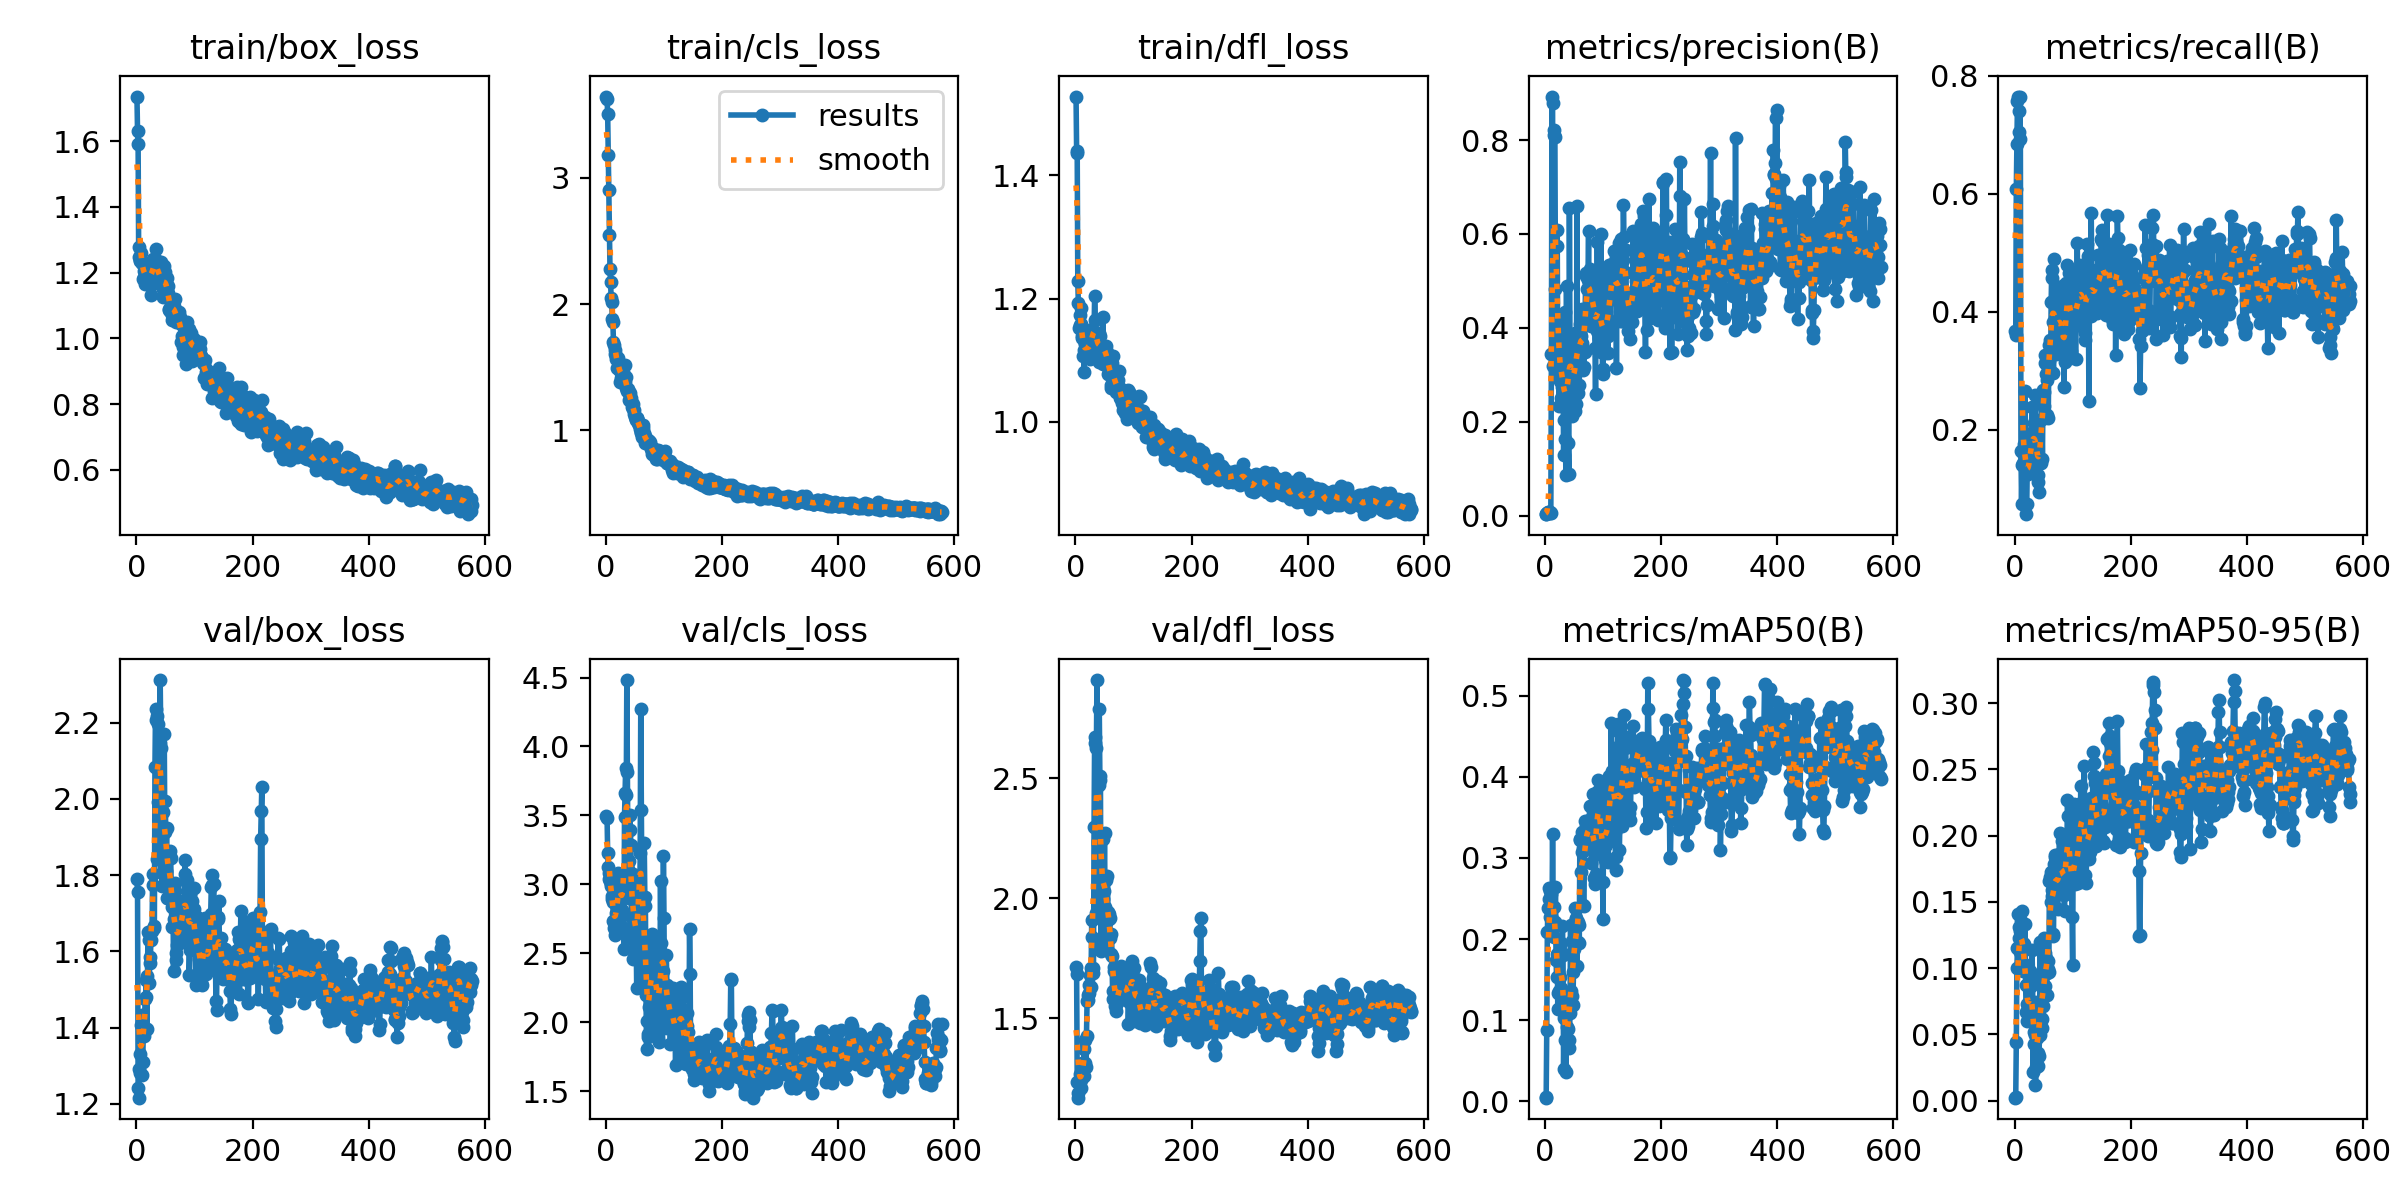

Source data for this figure (header and first rows):
epoch, time, train/box_loss, train/cls_loss, train/dfl_loss, metrics/precision(B), metrics/recall(B), metrics/mAP50(B), metrics/mAP50-95(B), val/box_loss, val/cls_loss, val/dfl_loss, lr/pg0, lr/pg1, lr/pg2
1, 4.61, 1.736, 3.644, 1.528, 0.00313, 0.3675, 0.00451, 0.0023, 1.791, 3.496, 1.713, 3.334e-05, 3.334e-05, 3.334e-05
2, 6.155, 1.631, 3.628, 1.44, 0.00318, 0.3598, 0.00509, 0.00263, 1.757, 3.48, 1.684, 8.33087e-05, 8.33087e-05, 8.33087e-05
3, 7.669, 1.592, 3.506, 1.436, 0.00598, 0.6079, 0.08825, 0.04398, 1.241, 3.229, 1.235, 0.0001332, 0.0001332, 0.0001332
4, 9.267, 1.248, 3.185, 1.228, 0.00643, 0.6843, 0.208, 0.1003, 1.216, 3.122, 1.169, 0.0001831, 0.0001831, 0.0001831
5, 10.86, 1.277, 2.903, 1.194, 0.00679, 0.7566, 0.2385, 0.1153, 1.291, 3.084, 1.19, 0.0002329, 0.0002329, 0.0002329
6, 12.52, 1.239, 2.547, 1.153, 0.00687, 0.7648, 0.2629, 0.1407, 1.281, 3.036, 1.231, 0.0002827, 0.0002827, 0.0002827
7, 14.11, 1.236, 2.28, 1.157, 0.00675, 0.7407, 0.2492, 0.1311, 1.332, 3.022, 1.244, 0.0003324, 0.0003324, 0.0003324
8, 15.68, 1.258, 2.176, 1.174, 0.00633, 0.7043, 0.2266, 0.123, 1.407, 3, 1.266, 0.0003821, 0.0003821, 0.0003821
9, 17.26, 1.229, 2.048, 1.158, 0.00679, 0.7648, 0.2593, 0.1121, 1.433, 2.989, 1.244, 0.0004317, 0.0004317, 0.0004317
10, 18.82, 1.228, 2.017, 1.185, 0.00665, 0.6925, 0.2552, 0.1279, 1.277, 2.917, 1.211, 0.0004813, 0.0004813, 0.0004813
11, 20.4, 1.179, 1.881, 1.139, 0.3448, 0.1639, 0.2289, 0.1353, 1.311, 2.894, 1.261, 0.0005308, 0.0005308, 0.0005308
12, 21.96, 1.226, 1.855, 1.136, 0.8925, 0.07489, 0.224, 0.113, 1.398, 2.874, 1.312, 0.0005803, 0.0005803, 0.0005803
13, 23.53, 1.188, 1.7, 1.106, 0.8781, 0.1398, 0.3292, 0.1431, 1.377, 2.734, 1.288, 0.0006297, 0.0006297, 0.0006297
14, 25.16, 1.205, 1.68, 1.117, 0.3186, 0.144, 0.2394, 0.1193, 1.401, 2.68, 1.261, 0.0006791, 0.0006791, 0.0006791
15, 26.71, 1.166, 1.638, 1.081, 0.8218, 0.1406, 0.2025, 0.09813, 1.475, 2.688, 1.374, 0.0007284, 0.0007284, 0.0007284
16, 28.28, 1.208, 1.606, 1.128, 0.8116, 0.1763, 0.2391, 0.1179, 1.48, 2.629, 1.315, 0.0007777, 0.0007777, 0.0007777
17, 29.84, 1.173, 1.587, 1.127, 0.8073, 0.1569, 0.2205, 0.1032, 1.526, 2.706, 1.411, 0.0008269, 0.0008269, 0.0008269
18, 31.42, 1.223, 1.567, 1.143, 0.4829, 0.2661, 0.2637, 0.1334, 1.396, 2.794, 1.299, 0.0008761, 0.0008761, 0.0008761
19, 32.98, 1.178, 1.495, 1.109, 0.4188, 0.1733, 0.1738, 0.08766, 1.534, 2.838, 1.425, 0.0009252, 0.0009252, 0.0009252
20, 34.54, 1.193, 1.548, 1.116, 0.5748, 0.05689, 0.1531, 0.06707, 1.651, 3.08, 1.571, 0.0009743, 0.0009743, 0.0009743
21, 36.12, 1.221, 1.573, 1.133, 0.6082, 0.07445, 0.182, 0.07286, 1.63, 2.874, 1.596, 0.001023, 0.001023, 0.001023
22, 37.7, 1.205, 1.493, 1.107, 0.3007, 0.1462, 0.1135, 0.06018, 1.516, 2.946, 1.574, 0.001072, 0.001072, 0.001072
23, 39.26, 1.2, 1.488, 1.122, 0.3775, 0.1256, 0.1335, 0.07132, 1.584, 3.068, 1.605, 0.001121, 0.001121, 0.001121
24, 40.81, 1.181, 1.47, 1.129, 0.2326, 0.1425, 0.1359, 0.06799, 1.571, 3.009, 1.639, 0.00117, 0.00117, 0.00117
25, 42.37, 1.13, 1.384, 1.103, 0.2862, 0.1266, 0.1333, 0.06793, 1.631, 2.998, 1.681, 0.001219, 0.001219, 0.001219
26, 43.96, 1.162, 1.418, 1.117, 0.293, 0.1788, 0.1528, 0.07566, 1.654, 2.99, 1.63, 0.001268, 0.001268, 0.001268
27, 45.48, 1.226, 1.415, 1.135, 0.4215, 0.132, 0.1956, 0.098, 1.654, 2.919, 1.712, 0.001316, 0.001316, 0.001316
28, 47.02, 1.241, 1.513, 1.151, 0.2512, 0.1311, 0.1401, 0.06373, 1.803, 2.81, 1.908, 0.001365, 0.001365, 0.001365
29, 48.59, 1.224, 1.446, 1.148, 0.2736, 0.1953, 0.1821, 0.08639, 1.775, 2.685, 1.837, 0.001414, 0.001414, 0.001414
30, 50.17, 1.223, 1.464, 1.139, 0.4089, 0.2382, 0.2155, 0.1134, 1.661, 2.681, 1.709, 0.001462, 0.001462, 0.001462
31, 51.69, 1.183, 1.406, 1.115, 0.3201, 0.172, 0.1805, 0.09354, 1.667, 2.534, 1.687, 0.001511, 0.001511, 0.001511
32, 53.22, 1.242, 1.381, 1.146, 0.1282, 0.1747, 0.04003, 0.02177, 2.083, 3.49, 2.297, 0.001559, 0.001559, 0.001559
33, 54.77, 1.27, 1.514, 1.204, 0.2031, 0.2112, 0.1029, 0.05188, 2.237, 3.661, 2.671, 0.001608, 0.001608, 0.001608
34, 56.31, 1.24, 1.421, 1.166, 0.4338, 0.1266, 0.07586, 0.04277, 2.206, 3.846, 2.646, 0.00164, 0.00164, 0.00164
35, 57.9, 1.206, 1.336, 1.135, 0.164, 0.2589, 0.1081, 0.04985, 1.841, 3.65, 1.938, 0.001639, 0.001639, 0.001639
36, 59.43, 1.231, 1.31, 1.126, 0.08722, 0.1656, 0.0362, 0.01189, 2.217, 4.482, 2.625, 0.001638, 0.001638, 0.001638
37, 60.91, 1.168, 1.331, 1.12, 0.4891, 0.1916, 0.07322, 0.0252, 2.198, 3.815, 2.909, 0.001637, 0.001637, 0.001637
38, 62.37, 1.191, 1.328, 1.117, 0.2433, 0.1584, 0.09143, 0.04701, 1.993, 3.114, 2.226, 0.001636, 0.001636, 0.001636
39, 63.86, 1.197, 1.305, 1.132, 0.3059, 0.1911, 0.1227, 0.07464, 1.95, 2.9, 2.24, 0.001636, 0.001636, 0.001636
40, 65.33, 1.186, 1.242, 1.098, 0.1543, 0.123, 0.08863, 0.03612, 2.148, 3.166, 2.471, 0.001635, 0.001635, 0.001635
41, 66.81, 1.205, 1.254, 1.144, 0.08831, 0.1107, 0.06609, 0.02621, 2.312, 3.506, 2.787, 0.001634, 0.001634, 0.001634
42, 68.33, 1.231, 1.299, 1.14, 0.6562, 0.09426, 0.0759, 0.03384, 2.17, 3.395, 2.512, 0.001633, 0.001633, 0.001633
43, 69.8, 1.166, 1.26, 1.122, 0.3562, 0.1466, 0.1094, 0.04992, 2.133, 3.283, 2.493, 0.001632, 0.001632, 0.001632
44, 71.3, 1.162, 1.229, 1.114, 0.3825, 0.2157, 0.2167, 0.1201, 1.772, 2.614, 1.78, 0.001632, 0.001632, 0.001632
45, 72.77, 1.127, 1.183, 1.108, 0.2384, 0.1434, 0.136, 0.06243, 1.967, 2.758, 2.015, 0.001631, 0.001631, 0.001631
46, 74.28, 1.152, 1.209, 1.121, 0.3185, 0.2562, 0.1979, 0.09628, 1.809, 2.458, 1.807, 0.00163, 0.00163, 0.00163
47, 75.79, 1.22, 1.17, 1.169, 0.2126, 0.2188, 0.1297, 0.06172, 1.82, 3.078, 1.995, 0.001629, 0.001629, 0.001629
48, 77.3, 1.153, 1.127, 1.093, 0.2869, 0.1502, 0.1191, 0.05452, 2.171, 2.996, 2.245, 0.001628, 0.001628, 0.001628
49, 78.79, 1.166, 1.165, 1.119, 0.2978, 0.2679, 0.1592, 0.07172, 1.914, 2.702, 2.029, 0.001627, 0.001627, 0.001627
50, 80.32, 1.201, 1.106, 1.113, 0.3219, 0.2644, 0.1878, 0.08168, 1.994, 2.702, 2.272, 0.001627, 0.001627, 0.001627
51, 81.79, 1.168, 1.081, 1.109, 0.3879, 0.2408, 0.2377, 0.1231, 1.811, 2.601, 1.966, 0.001626, 0.001626, 0.001626
52, 83.31, 1.183, 1.088, 1.113, 0.2235, 0.3135, 0.2005, 0.08663, 1.923, 2.681, 2.076, 0.001625, 0.001625, 0.001625
53, 84.8, 1.141, 1.1, 1.123, 0.2373, 0.3264, 0.2242, 0.1111, 1.74, 2.244, 1.9, 0.001624, 0.001624, 0.001624
54, 86.28, 1.138, 1.097, 1.114, 0.2598, 0.2941, 0.2261, 0.1076, 1.74, 2.604, 1.847, 0.001623, 0.001623, 0.001623
55, 87.77, 1.16, 1.075, 1.106, 0.6601, 0.2254, 0.167, 0.08009, 1.862, 2.993, 2.093, 0.001622, 0.001622, 0.001622
56, 89.24, 1.09, 1.059, 1.078, 0.3179, 0.2844, 0.1964, 0.09628, 1.78, 2.704, 1.942, 0.001622, 0.001622, 0.001622
57, 90.66, 1.088, 1.04, 1.091, 0.2616, 0.3039, 0.2211, 0.1056, 1.854, 3.023, 1.933, 0.001621, 0.001621, 0.001621
58, 92.15, 1.082, 1.04, 1.084, 0.3562, 0.2203, 0.2169, 0.09965, 1.863, 2.706, 1.915, 0.00162, 0.00162, 0.00162
59, 93.64, 1.117, 1.008, 1.099, 0.2783, 0.3157, 0.1957, 0.09716, 1.846, 3.228, 1.916, 0.001619, 0.001619, 0.001619
60, 95.11, 1.102, 0.9878, 1.076, 0.3976, 0.3439, 0.3235, 0.1655, 1.78, 4.273, 1.834, 0.001618, 0.001618, 0.001618
... 518 more rows
